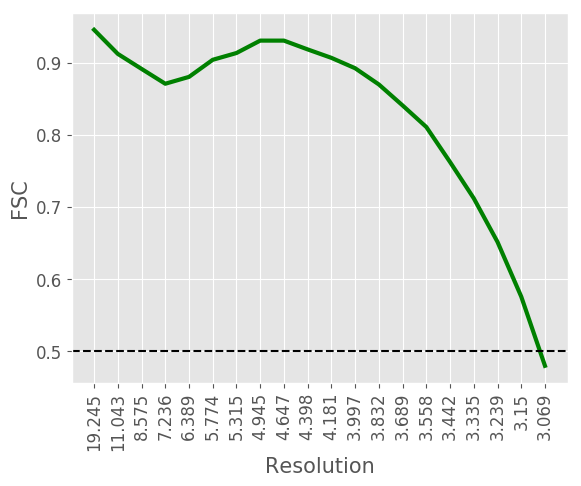

The table this chart was drawn from, first rows:
#resolution, fsc
19.25, 0.9456
11.04, 0.9122
8.575, 0.8914
7.236, 0.8708
6.389, 0.8803
5.774, 0.904
5.315, 0.9134
4.945, 0.9306
4.647, 0.9306
4.398, 0.9184
4.181, 0.9067
3.997, 0.8923
3.832, 0.8698
3.689, 0.8407
3.558, 0.8108
3.442, 0.7622
3.335, 0.7119
3.239, 0.6514
3.15, 0.5756
3.069, 0.4797
